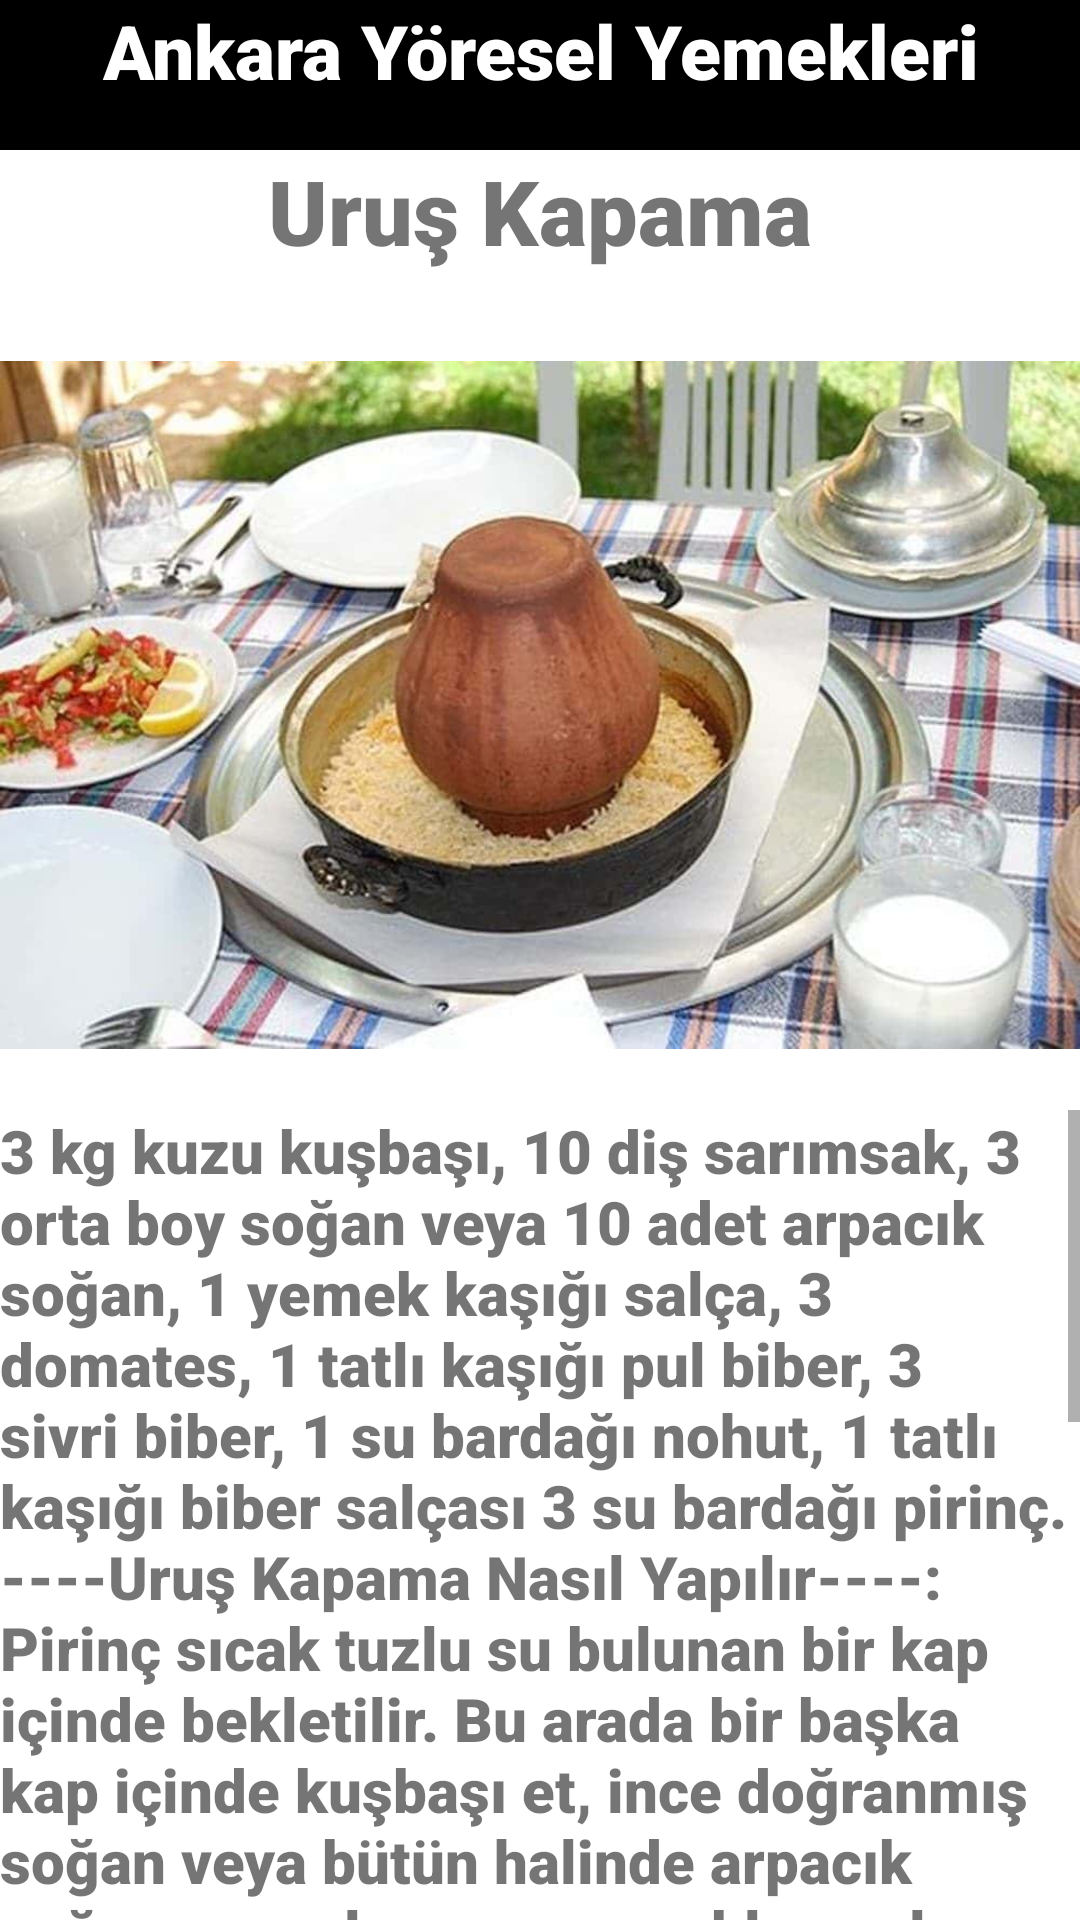

Reconstruct the res/layout file that produces this screen, plus the resources it refers to.
<!-- AndroidManifest.xml: application theme Theme.VizeOdevi -->
<!-- res/layout/activity_urus_kapama.xml -->
<?xml version="1.0" encoding="utf-8"?>
<LinearLayout xmlns:android="http://schemas.android.com/apk/res/android"
    xmlns:app="http://schemas.android.com/apk/res-auto"
    xmlns:tools="http://schemas.android.com/tools"
    android:layout_width="match_parent"
    android:layout_height="match_parent"
    android:orientation="vertical"
    tools:context=".urus_kapama">


    <TextView
        android:id="@+id/textView30"
        android:layout_width="match_parent"
        android:layout_height="50dp"
        android:background="#000000"
        android:fontFamily="sans-serif-black"
        android:text="Ankara Yöresel Yemekleri"
        android:textColor="#FFFFFF"
        android:textAlignment="center"
        android:textSize="25sp" />

    <TextView
        android:id="@+id/textView31"
        android:layout_width="match_parent"
        android:layout_height="50dp"
        android:textAlignment="center"
        android:fontFamily="sans-serif-black"
        android:textSize="30sp"
        android:text="Uruş Kapama" />

    <ImageView
        android:id="@+id/imageView13"
        android:layout_width="match_parent"
        android:layout_height="270dp"
        app:srcCompat="@drawable/urus_kapama" />

    <ScrollView
        android:layout_width="match_parent"
        android:layout_height="match_parent">

        <LinearLayout
            android:layout_width="match_parent"
            android:layout_height="match_parent">

            <TextView
                android:id="@+id/textView32"
                android:layout_width="match_parent"
                android:layout_height="700dp"
                android:fontFamily="sans-serif-black"
                android:textSize="20sp"
                android:text="3 kg kuzu kuşbaşı,
10 diş sarımsak,
3 orta boy soğan veya 10 adet arpacık soğan,
1 yemek kaşığı salça,
3 domates,
1 tatlı kaşığı pul biber,
3 sivri biber,
1 su bardağı nohut,
1 tatlı kaşığı biber salçası
3 su bardağı pirinç.
----Uruş Kapama Nasıl Yapılır----:

Pirinç sıcak tuzlu su bulunan bir kap içinde bekletilir. Bu arada bir başka kap içinde kuşbaşı et, ince doğranmış soğan veya bütün halinde arpacık soğanı, soyulmuş sarımsaklar, pul biber ve tuz konularak harman edilir. Bu harman edilen karışım özel kapama küpecin içine konulur. Küpecin ağzı tencerenin içine gelecek şekilde ters kapatılır. Akşamdan ıslatılan nohut küpecin kenarına yerleştirilir. Üzerine yeterince su konur. Derin tencerenin kapağı kapatılır. Bir kaç et parçası dışarıda bırakılır. (pişmesini kontrol etmek için). Et pişince içine sıcak tuzlu suda bekletilen pirinç salınır. Pilav piştikten sonra ortasına küpeç boşaltılarak servis yapılır. Not: Küpec: Çeşitli boyları olmakla beraber ağız çapı 12-15 cm boyu ise 25-30 cm arasında değişmekte olup altında yaklaşık 1 cm çapında bir delik bulunmaktadır." />

        </LinearLayout>
    </ScrollView>


</LinearLayout>
<!-- resources referenced by this layout -->
<resources>
  <!-- drawable urus_kapama: jpg bitmap (drawable, 57792 bytes) -->
  <style name="Theme.VizeOdevi" parent="Theme.MaterialComponents.DayNight.DarkActionBar">
          
          <item name="colorPrimary">@color/purple_500</item>
          <item name="colorPrimaryVariant">@color/purple_700</item>
          <item name="colorOnPrimary">@color/white</item>
          
          <item name="colorSecondary">@color/teal_200</item>
          <item name="colorSecondaryVariant">@color/teal_700</item>
          <item name="colorOnSecondary">@color/black</item>
          
          <item name="android:statusBarColor">?attr/colorPrimaryVariant</item>
          
      </style>
  <!-- not gathered from this repository: default colours our renderer supplied (Android Studio template values) -->
  <color name="purple_500">#FF6200EE</color>
  <color name="purple_700">#FF3700B3</color>
  <color name="teal_200">#FF03DAC5</color>
  <color name="teal_700">#FF018786</color>
  <color name="black">#FF000000</color>
  <color name="white">#FFFFFFFF</color>
</resources>
